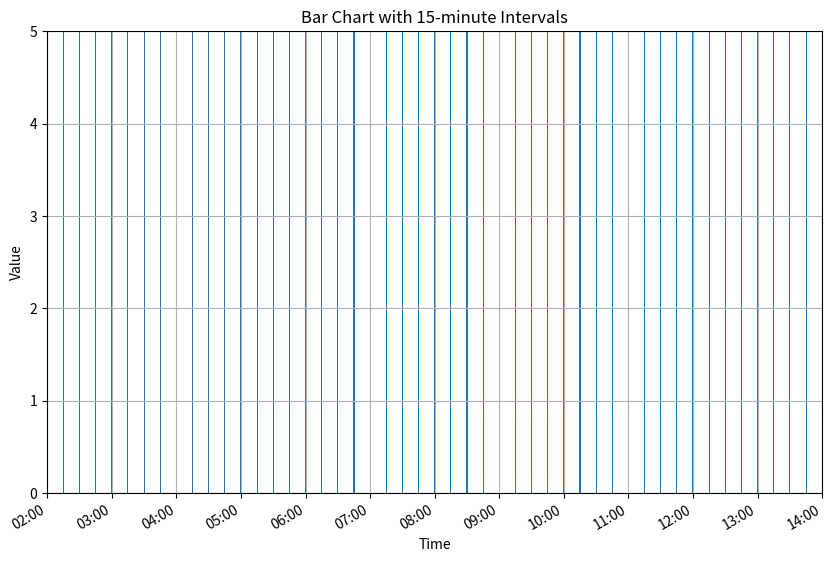

Python code for this plot:
import matplotlib.pyplot as plt
import matplotlib.dates as mdates
import datetime

# Define the start and end times
start_time = datetime.datetime(2025, 4, 23, 2, 0) # Year, month, day don't really matter here
end_time = datetime.datetime(2025, 4, 23, 14, 0)

# Create a list of times for the bars
times = []
current_time = start_time
while current_time <= end_time:
    times.append(current_time)
    current_time += datetime.timedelta(minutes=15)

# Create the figure and axes
fig, ax = plt.subplots(figsize=(10, 6))

# Plot the bars
for t in times:
    ax.bar(t, 5, width=datetime.timedelta(minutes=1), color='tab:blue', align='center')

# Set the x-axis limits and format
ax.set_xlim(start_time, end_time)
ax.xaxis.set_major_locator(mdates.HourLocator(interval=1))
ax.xaxis.set_major_formatter(mdates.DateFormatter('%H:%M'))
plt.setp(ax.get_xticklabels(), rotation=30, ha='right')

# Set the y-axis limits
ax.set_ylim(0, 5)

# Add labels and title
ax.set_xlabel('Time')
ax.set_ylabel('Value')
ax.set_title('Bar Chart with 15-minute Intervals')

# Add grid lines
ax.grid(True)

# Save the figure
plt.savefig('bar_chart.png')

# Show the plot (optional)
plt.show()